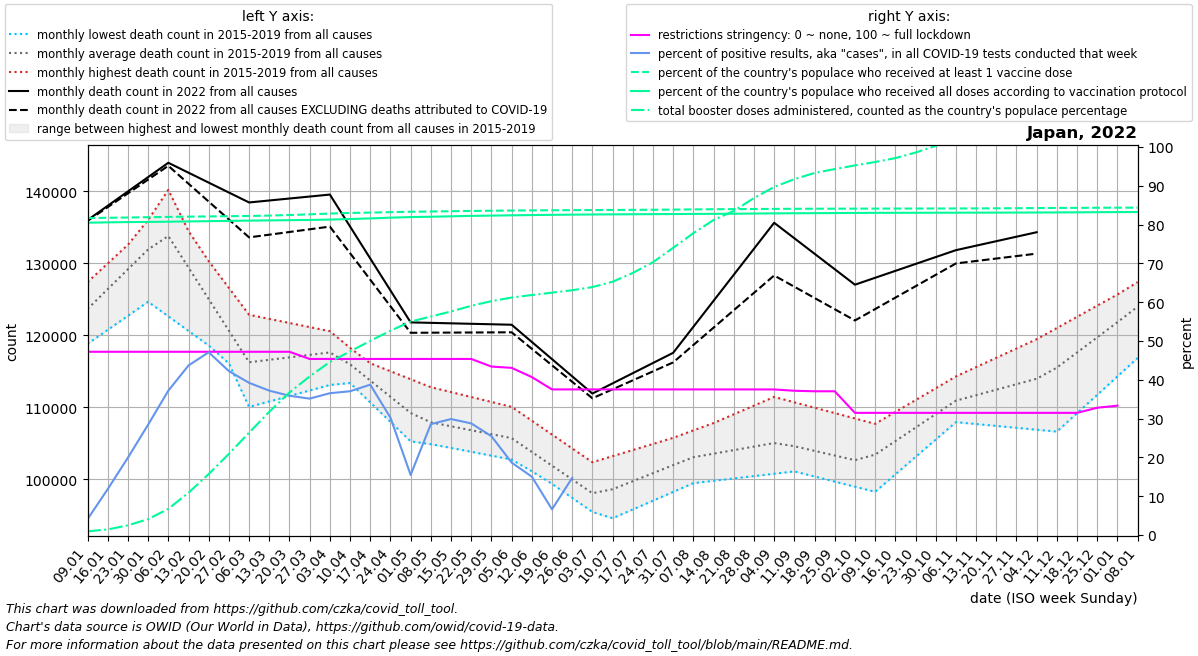

Source data for this figure (header and first rows):
date, location, time_unit, time, deaths_2010_all_ages, deaths_2011_all_ages, deaths_2012_all_ages, deaths_2013_all_ages, deaths_2014_all_ages, deaths_2015_all_ages, deaths_2016_all_ages, deaths_2017_all_ages, deaths_2018_all_ages, deaths_2019_all_ages, deaths_2020_all_ages, deaths_2021_all_ages, deaths_2022_all_ages, new_deaths, new_cases_smoothed, new_tests_smoothed, positive_test_percent, stringency_index, people_vaccinated, people_fully_vaccinated
2022-01-09, Japan, monthly, 1, , , , , , , 118805, 124965, 127400, 123486, 127236, 135100, 136019, 110.2, 14103, 304516, 4.089, 47.22, 101240041, 99753054
2022-01-16, Japan, monthly, 2, , , , , , , 120760, 127267, 129993, 127670, 128582, 137014, 138012, 188.4, 72114, 587826, 11.83, 47.22, 101319841, 99868576
2022-01-23, Japan, monthly, 3, , , , , , , 122714, 129570, 132587, 131854, 129929, 138929, 140006, 266.6, 214396, 1057609, 19.94, 47.22, 101414893, 99953191
2022-01-30, Japan, monthly, 4, , , , , , , 124668, 131872, 135180, 136039, 131276, 140844, 141999, 344.8, 411715, 1440331, 28.44, 47.22, 101509938, 99999207
2022-02-06, Japan, monthly, 5, , , , , , 134256, 122640, 134174, 137773, 140223, 132622, 135379, 143992, 423.0, 580169, 1560699, 37.19, 47.22, 101603924, 100076877
2022-02-13, Japan, monthly, 6, , , , , , 128202, 120612, 129764, 134044, 134495, 128719, 129914, 142612, 1531, 644165, 1477880, 43.69, 47.22, 101688859, 100160319
2022-02-20, Japan, monthly, 7, , , , , , 122149, 118583, 125354, 130314, 128768, 124816, 124449, 141233, 2639, 579294, 1231826, 47.09, 47.22, 101759598, 100246444
2022-02-27, Japan, monthly, 8, , , , , , 116096, 116555, 120944, 126584, 123040, 120913, 118984, 139854, 3747, 510224, 1207017, 42.24, 47.22, 101830172, 100338132
2022-03-06, Japan, monthly, 9, , , , , , 110042, 114527, 116534, 122855, 117312, 117010, 119903, 138474, 4855, 455094, 1161280, 39.22, 47.22, 101899719, 100424092
2022-03-13, Japan, monthly, 10, , , , , , 110806, 114913, 117405, 122285, 117568, 117440, 120822, 138748, 4755, 399123, 1072611, 37.2, 47.22, 102020813, 100493493
2022-03-20, Japan, monthly, 11, , , , , , 111569, 115300, 118276, 121715, 117824, 117870, 121741, 139022, 4654, 354643, 988145, 35.88, 47.22, 102209944, 100562522
2022-03-27, Japan, monthly, 12, , , , , , 112333, 115686, 119148, 121145, 118079, 118301, 122660, 139297, 4554, 283464, 805994, 35.15, 45.37, 102424295, 100630902
2022-04-03, Japan, monthly, 13, , , , , , 113096, 116072, 120019, 120575, 118335, 118731, 123579, 139571, 4454, 311637, 853320, 36.54, 45.37, 102675780, 100752375
2022-04-10, Japan, monthly, 14, , , , , , 113860, 113370, 117120, 118255, 117226, 119161, 122226, 135128, 3702, 331677, 895489, 37.05, 45.37, 102868052, 100928989
2022-04-17, Japan, monthly, 15, , , , , , 111616, 110668, 114220, 115936, 116117, 117711, 120874, 130685, 2950, 344358, 889475, 38.74, 45.37, 102981771, 101127861
2022-04-24, Japan, monthly, 16, , , , , , 109373, 107966, 111321, 113616, 115008, 116262, 119522, 126242, 2199, 300380, 993312, 30.25, 45.37, 103117931, 101361564
2022-05-01, Japan, monthly, 17, , , , , , 107130, 105264, 108422, 111297, 113899, 114812, 118169, 121799, 1447, 271896, 1907538, 15.48, 45.37, 103258384, 101554267
2022-05-08, Japan, monthly, 18, , , , , , 104886, 104863, 107993, 108977, 112790, 113362, 118262, 121734, 1368, 201565, 824192, 28.57, 45.37, 103330773, 101658162
2022-05-15, Japan, monthly, 19, , , , , , 104347, 104463, 107564, 108282, 112106, 112116, 118355, 121669, 1289, 252049, 843634, 29.89, 45.37, 103423318, 101794860
2022-05-22, Japan, monthly, 20, , , , , , 103808, 104062, 107136, 107586, 111422, 110871, 118448, 121603, 1210, 254769, 885808, 28.77, 45.37, 103507009, 101936456
2022-05-29, Japan, monthly, 21, , , , , , 103270, 103662, 106707, 106891, 110739, 109626, 118541, 121538, 1131, 219734, 862345, 25.47, 43.41, 103578761, 102018648
2022-06-05, Japan, monthly, 22, , , , , , 102731, 103261, 106278, 106196, 110055, 108380, 118634, 121473, 1052, 154334, 829795, 18.67, 43.08, 103637129, 102113909
2022-06-12, Japan, monthly, 23, , , , , , 101099, 101306, 104170, 104248, 108130, 106789, 116159, 119081, 953.5, 114692, 763790, 15.04, 40.7, 103688360, 102195182
2022-06-19, Japan, monthly, 24, , , , , , 99466, 99352, 102061, 102301, 106204, 105197, 113684, 116688, 855.0, 100450, 1516725, 6.622, 37.52, 103727031, 102267293
2022-06-26, Japan, monthly, 25, , , , , , 97834, 97398, 99952, 100354, 104279, 103606, 111209, 114296, 756.5, 100304, 285413, 14.74, 37.52, 103763244, 102327975
2022-07-03, Japan, monthly, 26, , , , , , 96201, 95443, 97844, 98406, 102354, 102014, 108734, 111904, 658.0, 123993, , , 37.52, 103793890, 102382018
2022-07-10, Japan, monthly, 27, , , , , , 94569, 96383, 98753, 100081, 103202, 100423, 109606, 113320, 826.5, 223227, , , 37.52, 103823059, 102420778
2022-07-17, Japan, monthly, 28, , , , , , 95789, 97323, 99661, 101756, 104050, 101530, 110478, 114736, 995.0, 469626, , , 37.52, 103854172, 102457832
2022-07-24, Japan, monthly, 29, , , , , , 97008, 98263, 100570, 103432, 104898, 102636, 111350, 116152, 1164, 823224, , , 37.52, 103887832, 102488593
2022-07-31, Japan, monthly, 30, , , , , , 98228, 99203, 101478, 105107, 105746, 103742, 112222, 117568, 1332, 1303551, , , 37.52, 103935368, 102521151
2022-08-07, Japan, monthly, 31, , , , , , 99448, 100033, 102387, 106782, 106594, 104849, 113338, 121184, 2531, 1472368, , , 37.52, 104002165, 102552768
2022-08-14, Japan, monthly, 32, , , , , , 99775, 100863, 102694, 106574, 107804, 106197, 114455, 124800, 3731, 1462864, , , 37.52, 104056066, 102582237
2022-08-21, Japan, monthly, 33, , , , , , 100101, 101693, 103002, 106365, 109015, 107546, 115571, 128417, 4930, 1393839, , , 37.52, 104084278, 102617964
2022-08-28, Japan, monthly, 34, , , , , , 100428, 102523, 103310, 106156, 110226, 108894, 116688, 132033, 6130, 1499291, , , 37.52, 104124328, 102683024
2022-09-04, Japan, monthly, 35, , , , , , 100754, 103353, 103617, 105948, 111436, 110243, 117804, 135649, 7329, 1107421, , , 37.51, 104160874, 102737460
2022-09-11, Japan, monthly, 36, , , , , , 101081, 102575, 102936, 105631, 110688, 111591, 117280, 133497, 6741, 790912, , , 37.17, 104198317, 102767284
2022-09-18, Japan, monthly, 37, , , , , , 100371, 101796, 102255, 105314, 109939, 110560, 116755, 131344, 6152, 604670, , , 37.04, 104220557, 102804238
2022-09-25, Japan, monthly, 38, , , , , , 99662, 101018, 101574, 104996, 109191, 109530, 116230, 129192, 5564, 431482, , , 37.04, 104234108, 102838145
2022-10-02, Japan, monthly, 39, , , , , , 98952, 100240, 100893, 104679, 108442, 108499, 115706, 127040, 4976, 333066, , , 31.48, 104246145, 102878544
2022-10-09, Japan, monthly, 40, , , , , , 98242, 102114, 102799, 106207, 107694, 107468, 116975, 128000, 4350, 231484, , , 31.48, 104258305, 102901055
2022-10-16, Japan, monthly, 41, , , , , , 100664, 103987, 104705, 107735, 109342, 110110, 118244, 128960, 3724, 200182, , , 31.48, 104268589, 102914244
2022-10-23, Japan, monthly, 42, , , , , , 103085, 105861, 106610, 109264, 110989, 112753, 119512, 129920, 3099, 236981, , , 31.48, 104279655, 102926879
2022-10-30, Japan, monthly, 43, , , , , , 105506, 107734, 108516, 110792, 112636, 115396, 120781, 130880, 2473, 256321, , , 31.48, 104291885, 102941420
2022-11-06, Japan, monthly, 44, , , , , , 107928, 109608, 110422, 112320, 114284, 118038, 121186, 131840, 1847, 340953, , , 31.48, 104305485, 102953519
2022-11-13, Japan, monthly, 45, , , , , , 107666, 110670, 111609, 112858, 115578, 118121, 121591, 132464, 2129, 460749, , , 31.48, 104324276, 102965314
2022-11-20, Japan, monthly, 46, , , , , , 107403, 111732, 112796, 113396, 116873, 118205, 121996, 133088, 2412, 554387, , , 31.48, 104351279, 102978320
2022-11-27, Japan, monthly, 47, , , , , , 107141, 112794, 113983, 113935, 118168, 118288, 122401, 133712, 2694, 640455, , , 31.48, 104385785, 102992436
2022-12-04, Japan, monthly, 48, , , , , , 106878, 113856, 115170, 114473, 119462, 118372, 122806, 134336, 2976, 744978, , , 31.48, 104428886, 103011653
2022-12-11, Japan, monthly, 49, , , , , , 106616, 116058, 117579, 116276, 121017, 118455, 125611, , 4138, 785672, , , 31.48, 104470434, 103036531
2022-12-18, Japan, monthly, 50, , , , , , 109175, 118260, 119988, 118078, 122572, 122138, 128416, , 5299, 968082, , , 31.48, 104494225, 103067732
2022-12-25, Japan, monthly, 51, , , , , , 111734, 120461, 122398, 119881, 124126, 125820, 131221, , 6461, 1100489, , , 32.8, 104527090, 103108706
2023-01-01, Japan, monthly, 52, , , , , , 114292, 122663, 124807, 121683, 125681, 129502, 134026, , 7622, 1142561, , , 33.33, 104551250, 103146225
2023-01-08, Japan, monthly, 1, , , , , , 116851, 124965, 127400, 123486, 127236, 133185, 136019, , 8263, 969408, , , , 104561251, 103158850
